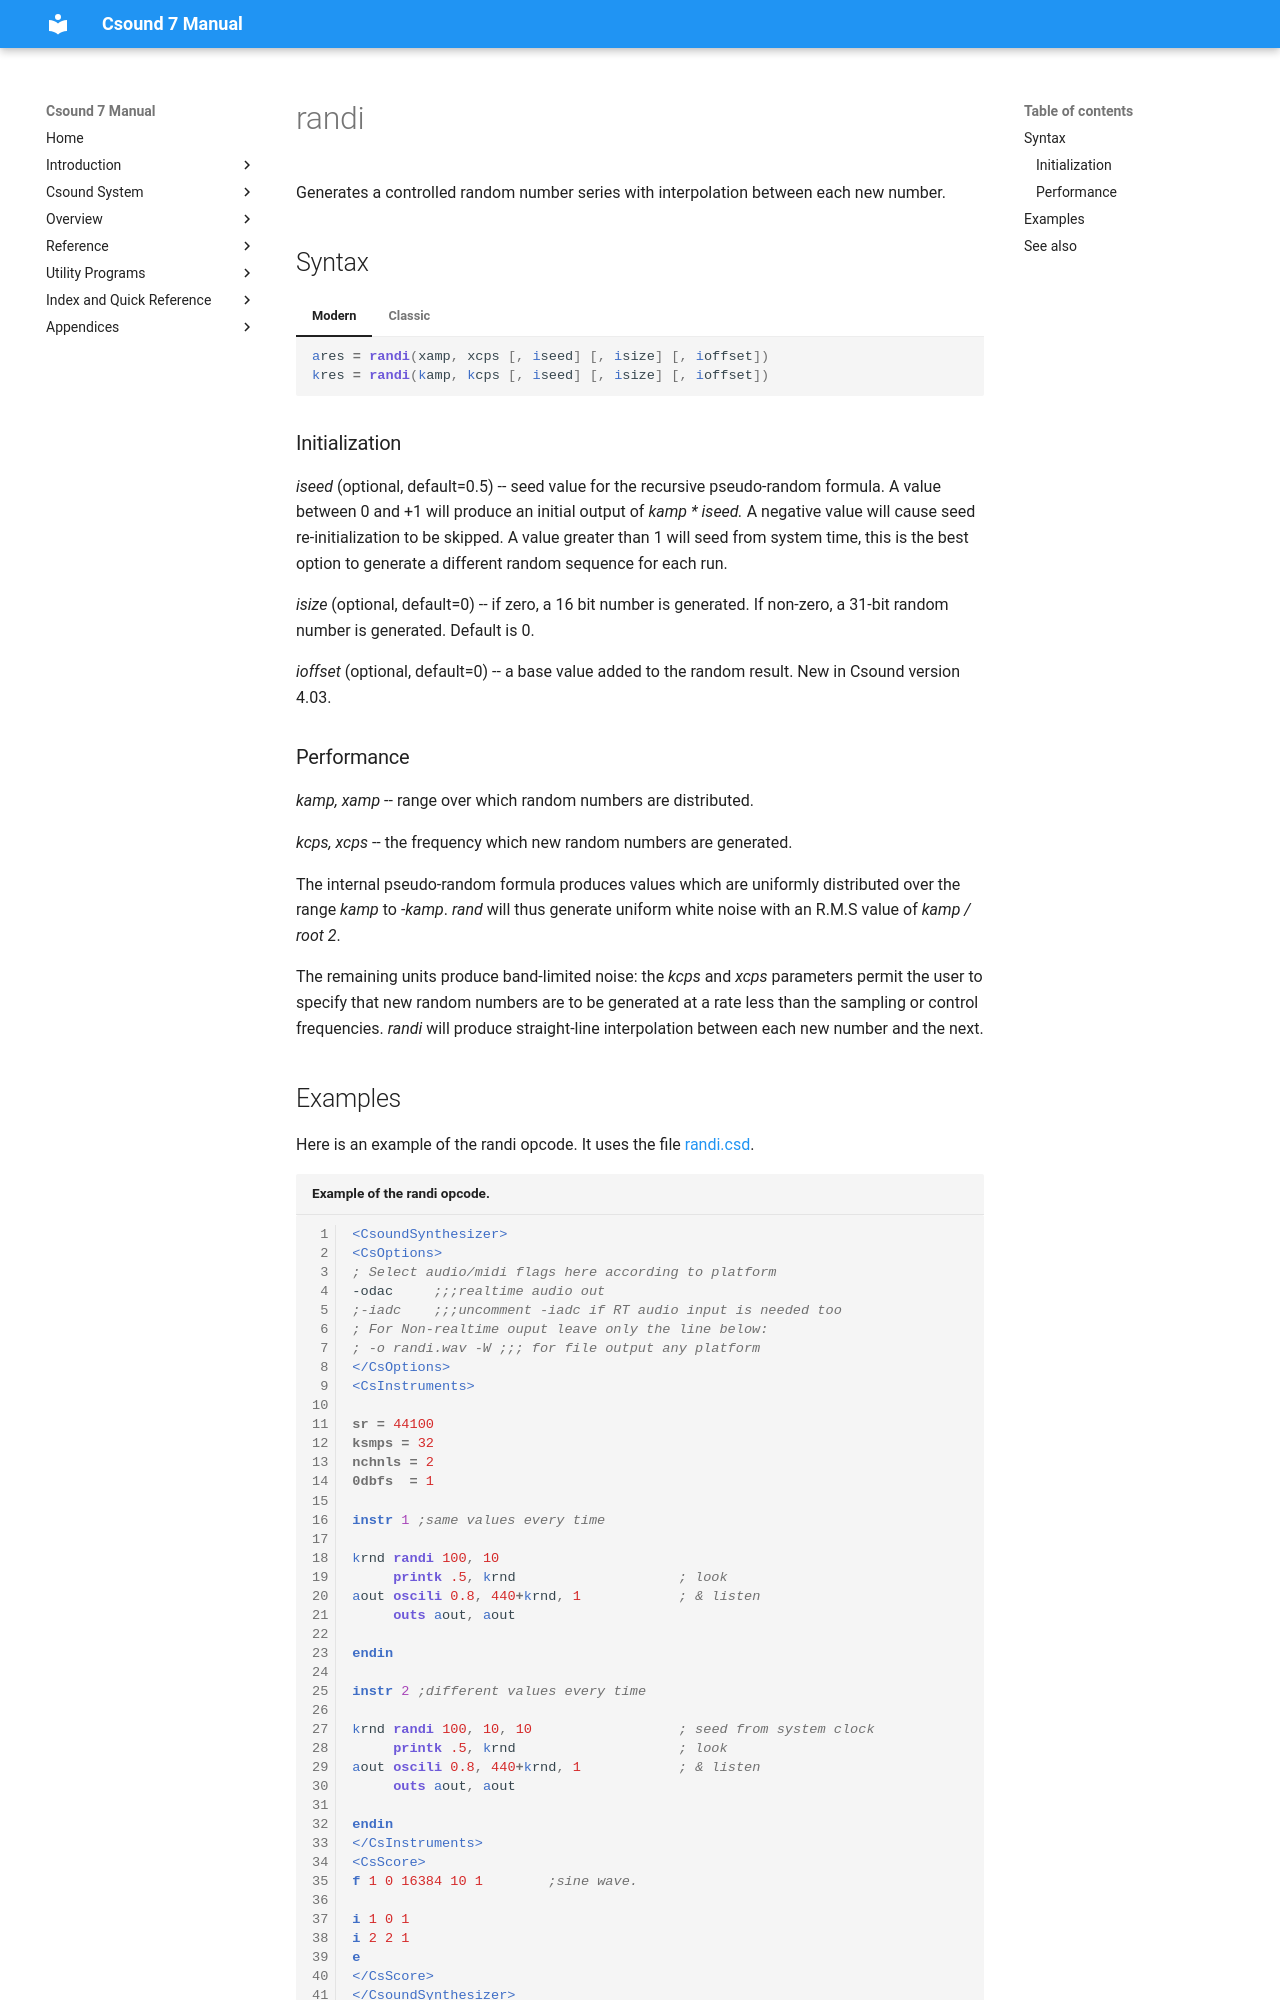

repository: csound/manual · page: opcodes/randi/index.html · generator: mkdocs

<!--
id:randi
category:Signal Generators:Random (Noise) Generators
-->
# randi
Generates a controlled random number series with interpolation between each new number.

## Syntax
=== "Modern"
    ``` csound-orc
    ares = randi(xamp, xcps [, iseed] [, isize] [, ioffset])
    kres = randi(kamp, kcps [, iseed] [, isize] [, ioffset])
    ```

=== "Classic"
    ``` csound-orc
    ares randi xamp, xcps [, iseed] [, isize] [, ioffset]
    kres randi kamp, kcps [, iseed] [, isize] [, ioffset]
    ```

### Initialization

_iseed_ (optional, default=0.5) -- seed value for the recursive pseudo-random formula. A value between 0 and +1 will produce an initial output of _kamp * iseed._ A negative value will cause seed re-initialization to be skipped. A value greater than 1 will seed from system time, this is the best option to generate a different random sequence for each run.

_isize_ (optional, default=0) -- if zero, a 16 bit number is generated. If non-zero, a 31-bit random number is generated. Default is 0.

_ioffset_ (optional, default=0) -- a base value added to the random result. New in Csound version 4.03.

### Performance

_kamp, xamp_ -- range over which random numbers are distributed.

_kcps, xcps_ -- the frequency which new random numbers are generated.

The internal pseudo-random formula produces values which are uniformly distributed over the range _kamp_ to _-kamp_. _rand_ will thus generate uniform white noise with an R.M.S value of _kamp / root 2_.

The remaining units produce band-limited noise: the _kcps_ and _xcps_ parameters permit the user to specify that new random numbers are to be generated at a rate less than the sampling or control frequencies. _randi_ will produce straight-line interpolation between each new number and the next.
